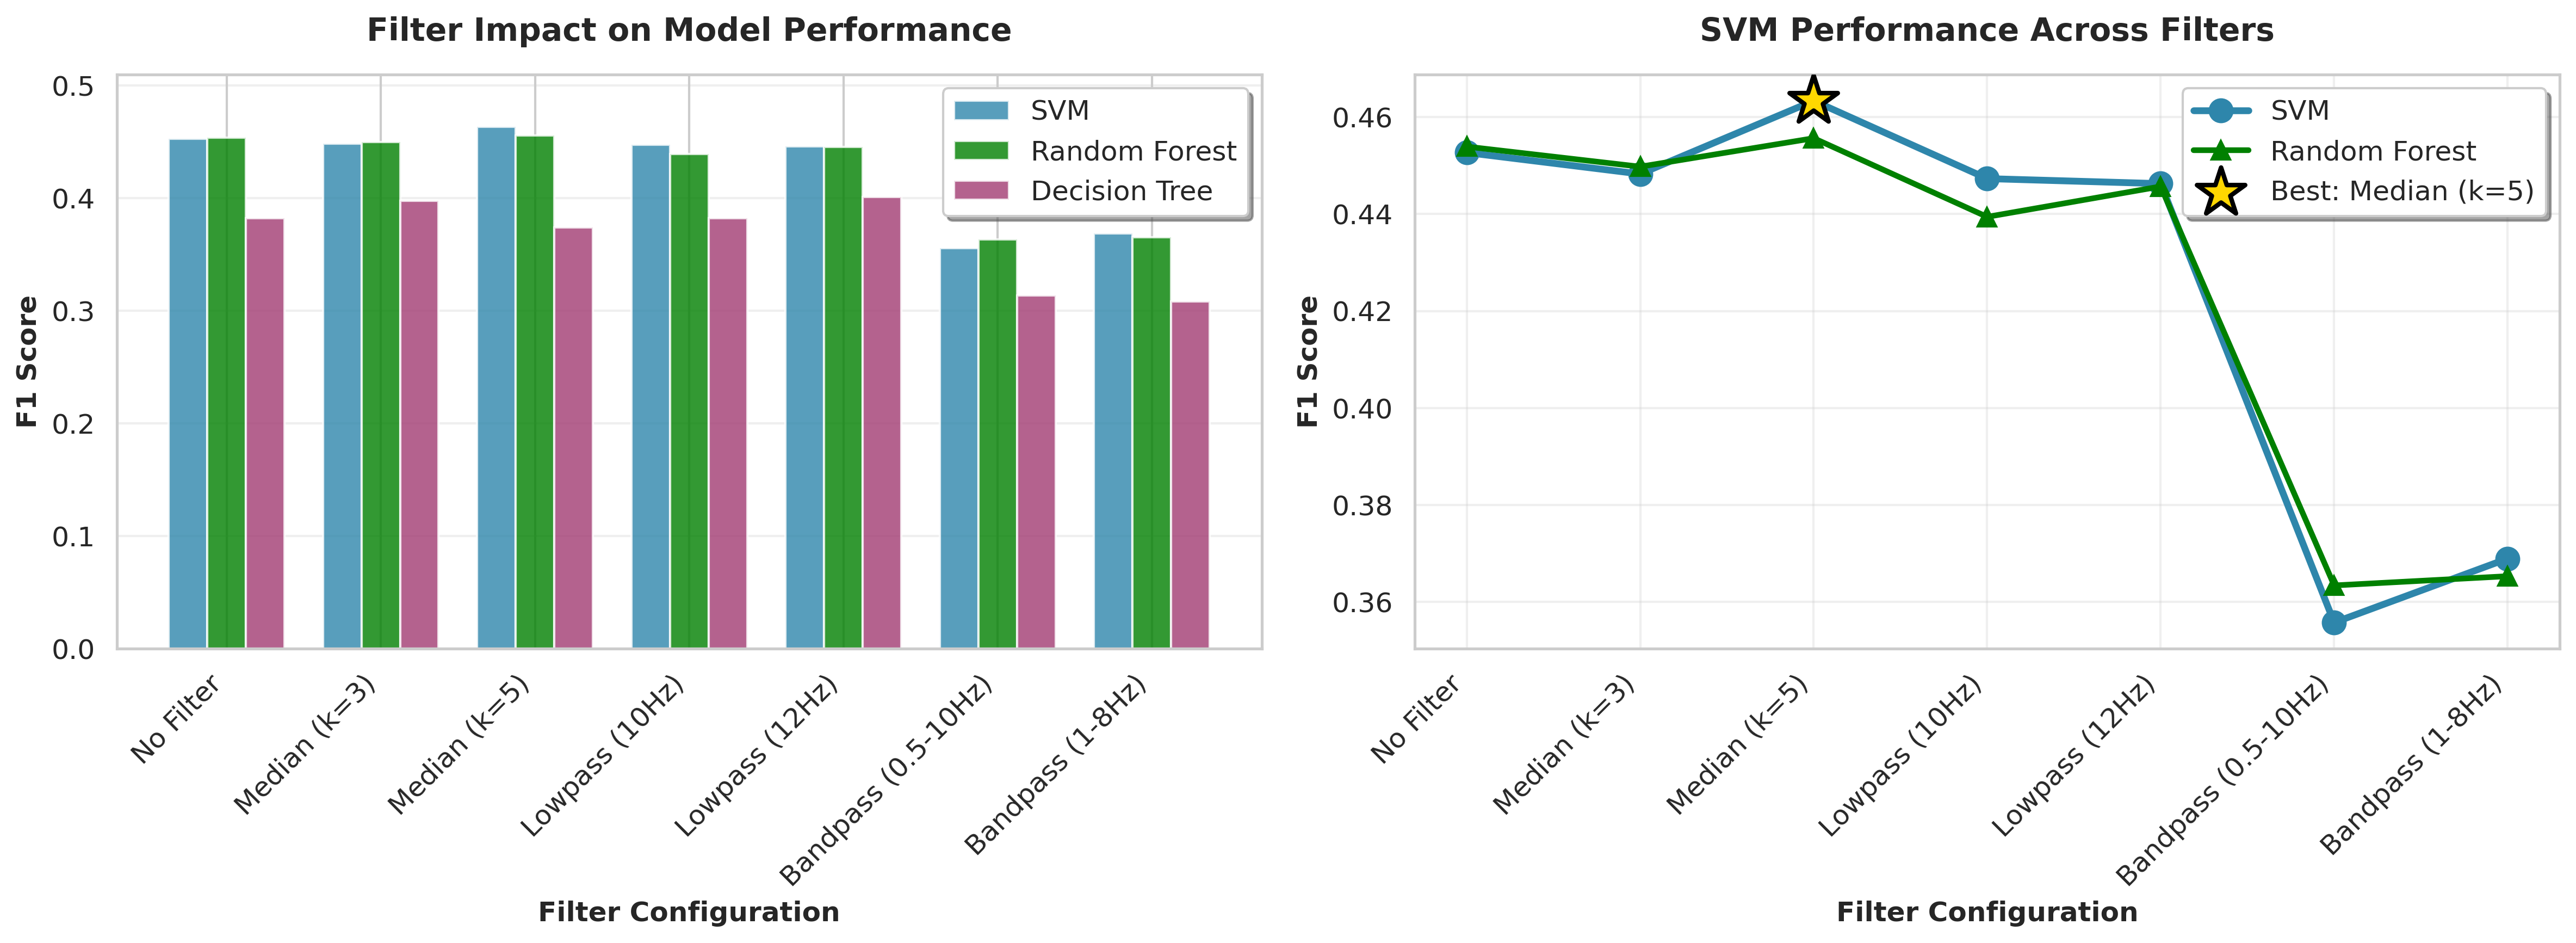

The table this chart was drawn from, first rows:
filter_name, filter_method, num_samples, num_volunteers, svm_f1, dt_f1, rf_f1
No Filter, none, 15854, 27, 0.4527, 0.3822, 0.4539
Median (k=3), median, 15854, 27, 0.4483, 0.3978, 0.4498
Median (k=5), median, 15854, 27, 0.4634, 0.3741, 0.4556
Lowpass (10Hz), lowpass, 15854, 27, 0.4473, 0.3821, 0.4394
Lowpass (12Hz), lowpass, 15854, 27, 0.4463, 0.4012, 0.4457
Bandpass (0.5-10Hz), bandpass, 15854, 27, 0.3557, 0.3138, 0.3634
Bandpass (1-8Hz), bandpass, 15854, 27, 0.3689, 0.3084, 0.3653
